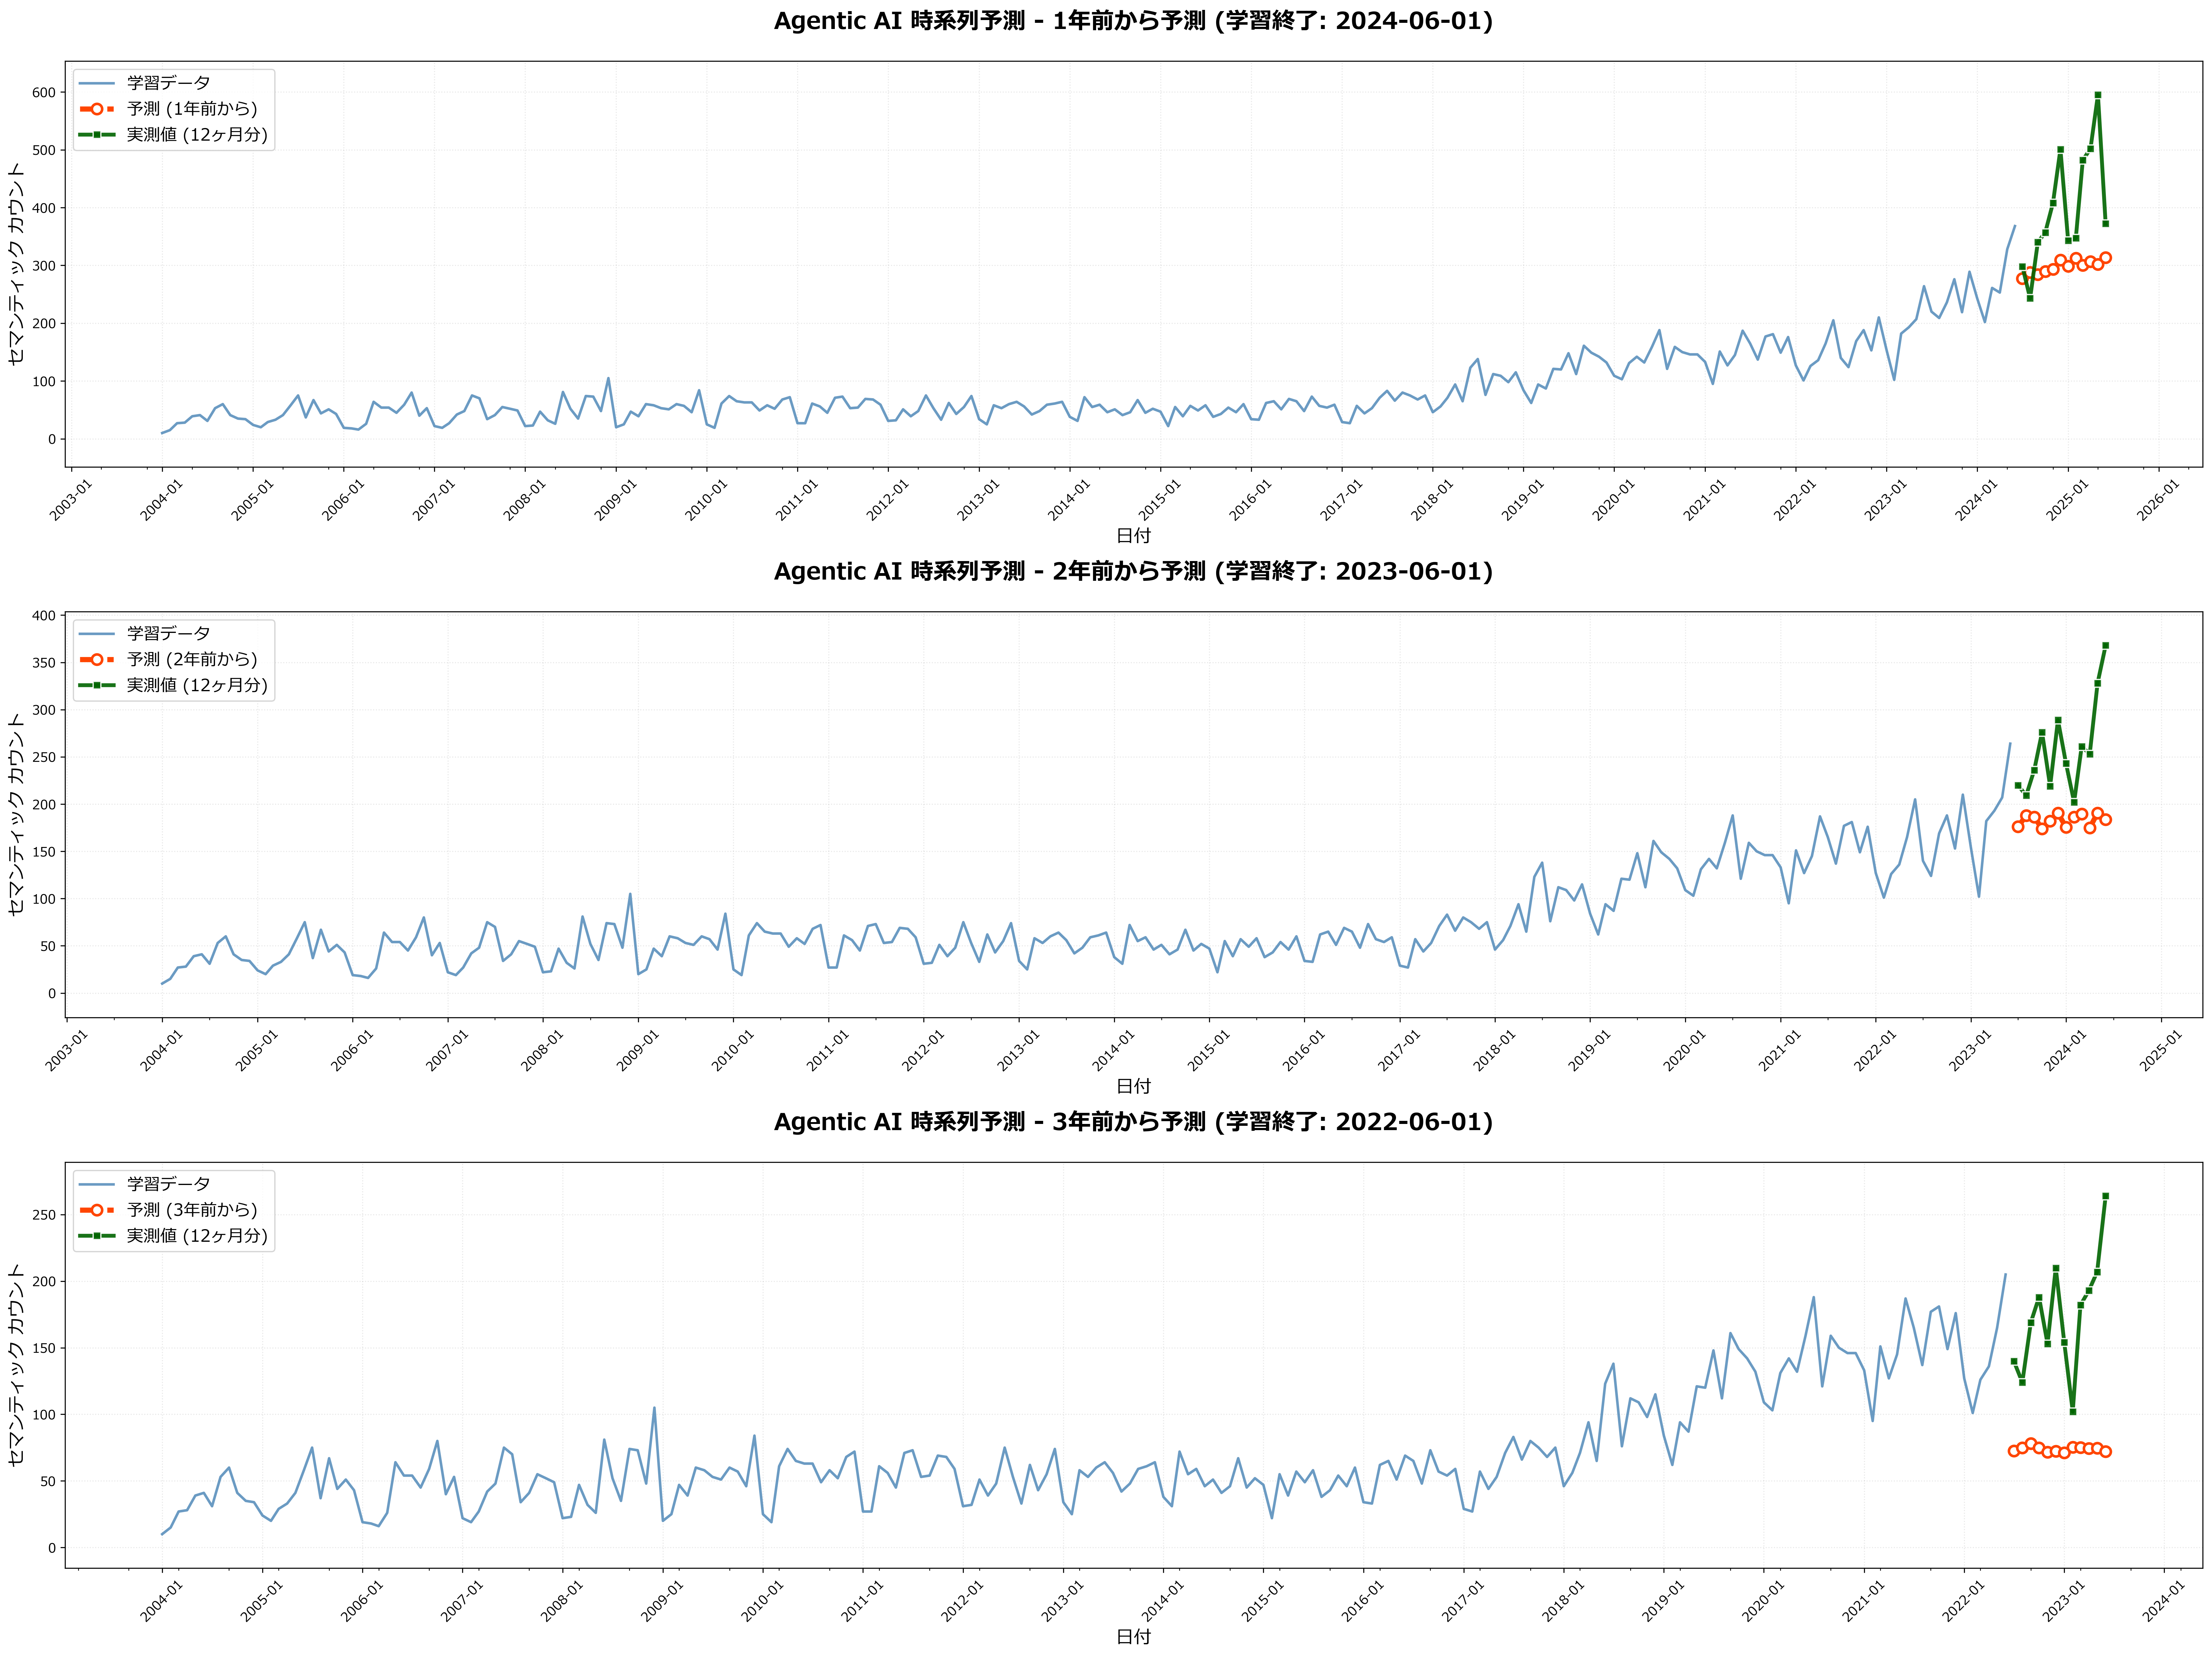

Data behind this chart, as committed beside it:
years_back, train_end_date, forecast_date, month_ahead, predicted_value
1, 2024-06-01, 2024-07-01, 1, 277.2
1, 2024-06-01, 2024-08-01, 2, 288.2
1, 2024-06-01, 2024-09-01, 3, 284
1, 2024-06-01, 2024-10-01, 4, 289.4
1, 2024-06-01, 2024-11-01, 5, 293.3
1, 2024-06-01, 2024-12-01, 6, 309.1
1, 2024-06-01, 2025-01-01, 7, 298.4
1, 2024-06-01, 2025-02-01, 8, 312.4
1, 2024-06-01, 2025-03-01, 9, 300
1, 2024-06-01, 2025-04-01, 10, 306.8
1, 2024-06-01, 2025-05-01, 11, 301.6
1, 2024-06-01, 2025-06-01, 12, 313.7
2, 2023-06-01, 2023-07-01, 1, 176.2
2, 2023-06-01, 2023-08-01, 2, 187.8
2, 2023-06-01, 2023-09-01, 3, 186.4
2, 2023-06-01, 2023-10-01, 4, 173.8
2, 2023-06-01, 2023-11-01, 5, 182.1
2, 2023-06-01, 2023-12-01, 6, 190.4
2, 2023-06-01, 2024-01-01, 7, 175.5
2, 2023-06-01, 2024-02-01, 8, 186.2
2, 2023-06-01, 2024-03-01, 9, 189.5
2, 2023-06-01, 2024-04-01, 10, 175
2, 2023-06-01, 2024-05-01, 11, 190.6
2, 2023-06-01, 2024-06-01, 12, 183.7
3, 2022-06-01, 2022-07-01, 1, 72.49
3, 2022-06-01, 2022-08-01, 2, 74.75
3, 2022-06-01, 2022-09-01, 3, 78.13
3, 2022-06-01, 2022-10-01, 4, 74.91
3, 2022-06-01, 2022-11-01, 5, 71.59
3, 2022-06-01, 2022-12-01, 6, 72.33
3, 2022-06-01, 2023-01-01, 7, 71.24
3, 2022-06-01, 2023-02-01, 8, 75.41
3, 2022-06-01, 2023-03-01, 9, 75.19
3, 2022-06-01, 2023-04-01, 10, 74.4
3, 2022-06-01, 2023-05-01, 11, 74.6
3, 2022-06-01, 2023-06-01, 12, 72.15
